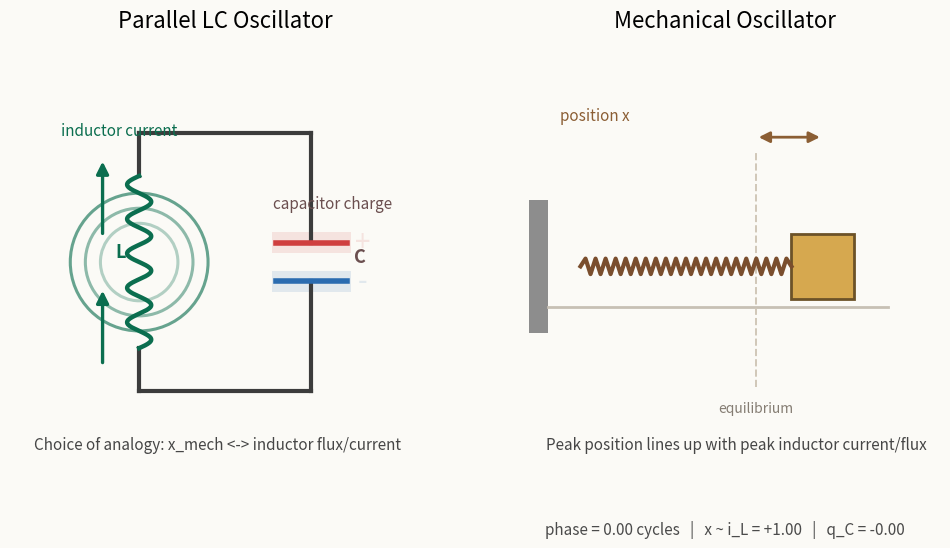

This chart was generated by the following Python code:
"""
Animate a mechanical harmonic oscillator next to its parallel-LC analogue.

This is a visual animation driven by analytic sinusoidal motion, not a
numerical time-domain simulation.

Using the node-flux coordinate phi for a parallel LC oscillator gives

    C * phi_ddot + (1 / L) * phi = 0

which matches the mechanical oscillator equation

    m * x_ddot + k * x = 0.

With this choice of variables, the mechanical displacement x is in phase with
the inductor flux phi and with the inductor current i_L = phi / L. The
capacitor charge q_C = C * phi_dot is quarter-cycle shifted, which is why the
capacitor plate charge is strongest as the mechanical mass passes equilibrium.
"""

from __future__ import annotations

import argparse
from pathlib import Path

import matplotlib.pyplot as plt
import numpy as np
from matplotlib.animation import FuncAnimation, PillowWriter
from matplotlib.lines import Line2D
from matplotlib.patches import Circle, FancyArrowPatch, Rectangle


FPS = 30
DURATION = 8.0
FRAMES = int(FPS * DURATION)


def spring_points(x0: float, x1: float, y: float, turns: int = 10, amplitude: float = 0.18) -> tuple[np.ndarray, np.ndarray]:
    xs = np.linspace(x0, x1, 4 * turns + 3)
    ys = np.full_like(xs, y)
    if xs.size > 2:
        offsets = np.zeros(xs.size - 2)
        offsets[0::2] = amplitude
        offsets[1::2] = -amplitude
        ys[1:-1] += offsets
    return xs, ys


def coil_points(x: float, y0: float, y1: float, loops: int = 5, width: float = 0.28) -> tuple[np.ndarray, np.ndarray]:
    t = np.linspace(0.0, 2.0 * np.pi * loops, 250)
    ys = np.linspace(y0, y1, t.size)
    xs = x + width * np.sin(t)
    return xs, ys


def charge_color(level: float) -> tuple[str, str]:
    if level >= 0.0:
        return "#cf3f3f", "#2b6cb0"
    return "#2b6cb0", "#cf3f3f"


def build_figure() -> tuple[plt.Figure, dict[str, object]]:
    fig, (ax_circuit, ax_mech) = plt.subplots(1, 2, figsize=(12, 6), gridspec_kw={"wspace": 0.16})
    fig.patch.set_facecolor("#fbfaf6")

    for ax in (ax_circuit, ax_mech):
        ax.set_facecolor("#fffdf8")
        ax.set_xticks([])
        ax.set_yticks([])
        ax.set_frame_on(False)

    ax_circuit.set_xlim(0, 10)
    ax_circuit.set_ylim(0, 10)
    ax_circuit.set_aspect("equal")
    ax_circuit.set_title("Parallel LC Oscillator", fontsize=16, pad=14)

    bus_color = "#3c3c3c"
    accent = "#0b6e4f"
    charge_top = "#cf3f3f"
    charge_bottom = "#2b6cb0"

    x_left = 3.0
    x_right = 7.0
    y_bottom = 2.0
    y_top = 8.0
    coil_y0 = 3.0
    coil_y1 = 7.0
    plate_y_top = 5.45
    plate_y_bottom = 4.55
    plate_half_width = 0.82

    ax_circuit.add_line(Line2D([x_left, x_right], [y_top, y_top], lw=3.0, color=bus_color))
    ax_circuit.add_line(Line2D([x_left, x_right], [y_bottom, y_bottom], lw=3.0, color=bus_color))
    ax_circuit.add_line(Line2D([x_left, x_left], [y_top, coil_y1], lw=3.0, color=bus_color))
    ax_circuit.add_line(Line2D([x_left, x_left], [coil_y0, y_bottom], lw=3.0, color=bus_color))
    ax_circuit.add_line(Line2D([x_right, x_right], [y_top, plate_y_top], lw=3.0, color=bus_color))
    ax_circuit.add_line(Line2D([x_right, x_right], [plate_y_bottom, y_bottom], lw=3.0, color=bus_color))

    coil_xs, coil_ys = coil_points(x_left, coil_y0, coil_y1)
    ax_circuit.plot(coil_xs, coil_ys, color=accent, lw=3.2)

    top_plate = Line2D([x_right - plate_half_width, x_right + plate_half_width], [plate_y_top, plate_y_top], lw=4.0, color=charge_top)
    bottom_plate = Line2D([x_right - plate_half_width, x_right + plate_half_width], [plate_y_bottom, plate_y_bottom], lw=4.0, color=charge_bottom)
    ax_circuit.add_line(top_plate)
    ax_circuit.add_line(bottom_plate)

    top_plate_fill = Rectangle((x_right - 0.92, plate_y_top - 0.24), 1.84, 0.48, facecolor=charge_top, alpha=0.15, edgecolor="none")
    bottom_plate_fill = Rectangle((x_right - 0.92, plate_y_bottom - 0.24), 1.84, 0.48, facecolor=charge_bottom, alpha=0.15, edgecolor="none")
    ax_circuit.add_patch(top_plate_fill)
    ax_circuit.add_patch(bottom_plate_fill)

    current_arrow_top = FancyArrowPatch((2.15, 6.1), (2.15, 6.9), arrowstyle="-|>", mutation_scale=18, lw=2.4, color=accent)
    current_arrow_bottom = FancyArrowPatch((2.15, 3.1), (2.15, 3.9), arrowstyle="-|>", mutation_scale=18, lw=2.4, color=accent)
    ax_circuit.add_patch(current_arrow_top)
    ax_circuit.add_patch(current_arrow_bottom)

    flux_rings = []
    for radius in (0.9, 1.25, 1.6):
        ring = Circle((x_left, 5.0), radius=radius, fill=False, lw=2.0, alpha=0.12, color=accent)
        flux_rings.append(ring)
        ax_circuit.add_patch(ring)

    top_charge_text = ax_circuit.text(x_right + 1.2, plate_y_top, "+", ha="center", va="center", fontsize=24, color=charge_top, alpha=0.2)
    bottom_charge_text = ax_circuit.text(x_right + 1.2, plate_y_bottom, "-", ha="center", va="center", fontsize=24, color=charge_bottom, alpha=0.2)

    ax_circuit.text(1.18, 7.95, "inductor current", fontsize=11, color=accent)
    ax_circuit.text(6.1, 6.25, "capacitor charge", fontsize=11, color="#6b4f4f")
    ax_circuit.text(2.45, 5.1, "L", fontsize=13, color=accent, weight="bold")
    ax_circuit.text(8.0, 5.0, "C", fontsize=13, color="#6b4f4f", weight="bold")
    ax_circuit.text(0.55, 0.65, "Choice of analogy: x_mech <-> inductor flux/current", fontsize=11, color="#464646")

    ax_mech.set_xlim(0, 10)
    ax_mech.set_ylim(0, 10)
    ax_mech.set_aspect("equal")
    ax_mech.set_title("Mechanical Oscillator", fontsize=16, pad=14)

    y_track = 4.9
    wall_x = 1.2
    mass_width = 1.45
    mass_height = 1.5
    eq_left = 5.0
    amplitude = 1.55

    ax_mech.add_patch(Rectangle((0.45, 3.35), 0.45, 3.1, facecolor="#8d8d8d", edgecolor="none"))
    ax_mech.add_line(Line2D([0.9, 8.8], [y_track - 0.95, y_track - 0.95], lw=2.0, color="#c7c0b4"))
    ax_mech.add_line(Line2D([eq_left + mass_width / 2.0, eq_left + mass_width / 2.0], [2.1, 7.6], lw=1.4, ls="--", color="#d0c7b8"))
    ax_mech.text(eq_left + mass_width / 2.0, 1.6, "equilibrium", ha="center", va="center", fontsize=10, color="#857d73")

    spring_line = Line2D([], [], lw=3.0, color="#7a4e2d")
    ax_mech.add_line(spring_line)
    mass = Rectangle((eq_left, y_track - mass_height / 2.0), mass_width, mass_height, facecolor="#d6a84f", edgecolor="#6c5228", lw=2.0)
    ax_mech.add_patch(mass)

    displacement_arrow = FancyArrowPatch((eq_left + mass_width / 2.0, 7.9), (eq_left + mass_width / 2.0, 7.9), arrowstyle="<|-|>", mutation_scale=16, lw=2.0, color="#8b5e34")
    ax_mech.add_patch(displacement_arrow)
    ax_mech.text(1.18, 8.3, "position x", fontsize=11, color="#8b5e34")
    ax_mech.text(0.85, 0.65, "Peak position lines up with peak inductor current/flux", fontsize=11, color="#464646")

    relation_text = ax_mech.text(
        0.5,
        -0.12,
        "Analytic phase relation: x(t) and i_L(t) are in phase; capacitor charge q_C(t) is shifted by 90 degrees.",
        transform=ax_mech.transAxes,
        ha="center",
        va="center",
        fontsize=11,
        color="#4b4b4b",
    )

    artists = {
        "ax_circuit": ax_circuit,
        "ax_mech": ax_mech,
        "top_plate": top_plate,
        "bottom_plate": bottom_plate,
        "top_plate_fill": top_plate_fill,
        "bottom_plate_fill": bottom_plate_fill,
        "current_arrow_top": current_arrow_top,
        "current_arrow_bottom": current_arrow_bottom,
        "flux_rings": flux_rings,
        "top_charge_text": top_charge_text,
        "bottom_charge_text": bottom_charge_text,
        "spring_line": spring_line,
        "mass": mass,
        "displacement_arrow": displacement_arrow,
        "relation_text": relation_text,
        "wall_x": wall_x,
        "y_track": y_track,
        "mass_width": mass_width,
        "eq_left": eq_left,
        "amplitude": amplitude,
    }
    return fig, artists


def update(frame: int, artists: dict[str, object]) -> list[object]:
    phase = 2.0 * np.pi * frame / FRAMES
    position = float(np.cos(phase))
    inductor_current = position
    capacitor_charge = float(-np.sin(phase))

    eq_left = float(artists["eq_left"])
    amplitude = float(artists["amplitude"])
    mass_width = float(artists["mass_width"])
    y_track = float(artists["y_track"])
    wall_x = float(artists["wall_x"])

    mass_left = eq_left + amplitude * position
    mass = artists["mass"]
    assert isinstance(mass, Rectangle)
    mass.set_x(mass_left)

    spring_line = artists["spring_line"]
    assert isinstance(spring_line, Line2D)
    xs, ys = spring_points(wall_x + 0.45, mass_left, y_track)
    spring_line.set_data(xs, ys)

    displacement_arrow = artists["displacement_arrow"]
    assert isinstance(displacement_arrow, FancyArrowPatch)
    center_x = mass_left + mass_width / 2.0
    displacement_arrow.set_positions((eq_left + mass_width / 2.0, 7.9), (center_x, 7.9))

    arrow_length = 0.55 + 1.25 * abs(inductor_current)
    direction = 1.0 if inductor_current >= 0.0 else -1.0
    top_center = 6.5
    bottom_center = 3.5

    current_arrow_top = artists["current_arrow_top"]
    current_arrow_bottom = artists["current_arrow_bottom"]
    assert isinstance(current_arrow_top, FancyArrowPatch)
    assert isinstance(current_arrow_bottom, FancyArrowPatch)

    current_arrow_top.set_positions((2.15, top_center - 0.5 * arrow_length * direction), (2.15, top_center + 0.5 * arrow_length * direction))
    current_arrow_bottom.set_positions((2.15, bottom_center - 0.5 * arrow_length * direction), (2.15, bottom_center + 0.5 * arrow_length * direction))

    accent_alpha = 0.2 + 0.8 * abs(inductor_current)
    current_arrow_top.set_alpha(accent_alpha)
    current_arrow_bottom.set_alpha(accent_alpha)

    flux_rings = artists["flux_rings"]
    assert isinstance(flux_rings, list)
    for index, ring in enumerate(flux_rings, start=1):
        assert isinstance(ring, Circle)
        ring.set_alpha((0.1 + 0.16 * index) * abs(inductor_current) + 0.04)
        ring.set_linewidth(1.2 + 1.0 * abs(inductor_current))

    top_plate = artists["top_plate"]
    bottom_plate = artists["bottom_plate"]
    top_plate_fill = artists["top_plate_fill"]
    bottom_plate_fill = artists["bottom_plate_fill"]
    top_charge_text = artists["top_charge_text"]
    bottom_charge_text = artists["bottom_charge_text"]
    assert isinstance(top_plate, Line2D)
    assert isinstance(bottom_plate, Line2D)
    assert isinstance(top_plate_fill, Rectangle)
    assert isinstance(bottom_plate_fill, Rectangle)

    top_color, bottom_color = charge_color(capacitor_charge)
    charge_alpha = 0.12 + 0.72 * abs(capacitor_charge)
    top_plate.set_color(top_color)
    bottom_plate.set_color(bottom_color)
    top_plate_fill.set_facecolor(top_color)
    bottom_plate_fill.set_facecolor(bottom_color)
    top_plate_fill.set_alpha(charge_alpha)
    bottom_plate_fill.set_alpha(charge_alpha)

    charge_fontsize = 20 + 10 * abs(capacitor_charge)
    top_charge_text.set_text("+" if capacitor_charge >= 0.0 else "-")
    bottom_charge_text.set_text("-" if capacitor_charge >= 0.0 else "+")
    top_charge_text.set_fontsize(charge_fontsize)
    bottom_charge_text.set_fontsize(charge_fontsize)
    top_charge_text.set_alpha(charge_alpha)
    bottom_charge_text.set_alpha(charge_alpha)
    top_charge_text.set_color(top_color)
    bottom_charge_text.set_color(bottom_color)

    relation_text = artists["relation_text"]
    time_fraction = frame / FRAMES
    relation_text.set_text(
        f"phase = {time_fraction:0.2f} cycles   |   x ~ i_L = {inductor_current:+0.2f}   |   q_C = {capacitor_charge:+0.2f}"
    )

    return [
        mass,
        spring_line,
        displacement_arrow,
        current_arrow_top,
        current_arrow_bottom,
        top_plate,
        bottom_plate,
        top_plate_fill,
        bottom_plate_fill,
        top_charge_text,
        bottom_charge_text,
        relation_text,
        *flux_rings,
    ]


def parse_args() -> argparse.Namespace:
    parser = argparse.ArgumentParser(description=__doc__)
    parser.add_argument("--save", type=Path, help="Optional path to save the animation, e.g. demo.gif or demo.mp4.")
    parser.add_argument("--fps", type=int, default=FPS, help="Frames per second for playback and saving.")
    parser.add_argument("--seconds", type=float, default=DURATION, help="Animation duration in seconds.")
    parser.add_argument("--no-show", action="store_true", help="Build the animation without opening an interactive window.")
    return parser.parse_args()


def main() -> None:
    global FRAMES

    args = parse_args()
    FRAMES = max(2, int(args.fps * args.seconds))

    fig, artists = build_figure()
    animation = FuncAnimation(
        fig,
        update,
        frames=FRAMES,
        interval=1000 / args.fps,
        blit=True,
        fargs=(artists,),
    )

    if args.save:
        args.save.parent.mkdir(parents=True, exist_ok=True)
        if args.save.suffix.lower() == ".gif":
            animation.save(args.save, writer=PillowWriter(fps=args.fps))
        else:
            animation.save(args.save, fps=args.fps)

    if args.no_show:
        plt.close(fig)
    else:
        plt.show()


if __name__ == "__main__":
    main()
